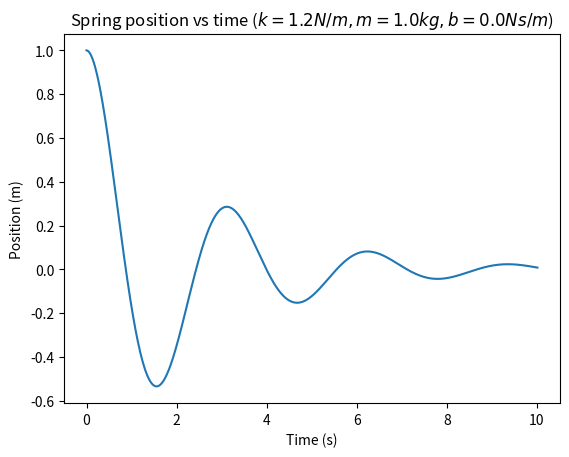

Python code for this plot:
import numpy as np
import numpy.linalg as la

import matplotlib.pyplot as plt

def record_system(system, x, total_time, dt):
    T=[0]
    X=[x[0]]

    time = 0
    while time <= total_time:
        time += dt
        T.append(time)

        dx_dt = system @ x
        x1 = x[1] + dx_dt[1] * dt
        x0 = x[0] + x1 * dt
        x=np.array([ x0, x1 ])

        X.append(x[0])
        

    return T, X

def record_system_2(A, B, K, r, x, total_time, dt):
    T=[0]
    X=[x[0]]

    time = 0
    while time <= total_time:
        time += dt
        T.append(time)

        # solve for control input
        u = K @ (r - x)

        # calculate change in state 
        dx_dt = A @ x + B @ u

        # numerically integrate (in a good way)
        x1 = x[1] + dx_dt[1] * dt
        x0 = x[0] + x1 * dt

        x=np.array([ x0, x1 ])

        X.append(x[0])
        

    return T, X

k = 1.2
b = 0.0
m = 1.0

A = np.array([[ 0, 1 ],
              [-k/m, -b/m]])

B = np.array([ [ 0 ], 
               [1.0/m ]])

K = np.array([ [ 3, 0.8] ])

x = np.array([ 1, 0 ])

r = np.array([ 0, 0 ])


dt = 0.01
time = 0

fig, ax = plt.subplots()

T, X = record_system_2(A, B, K, r, x, 10, dt)
text = f'k={k:.3}N/m, m={m:.3}kg, b={b:0.3}Ns/m'
ax.plot(T, X)
ax.set_title('Spring position vs time (' + (r'$' + text +'$)'))
ax.set_xlabel('Time (s)')
ax.set_ylabel('Position (m)')
plt.show()

# import time
# fig.savefig(f'./output-{int(time.time() * 10**4)}.png', dpi=75, bbox_inches='tight', pad_inches=0.1)
